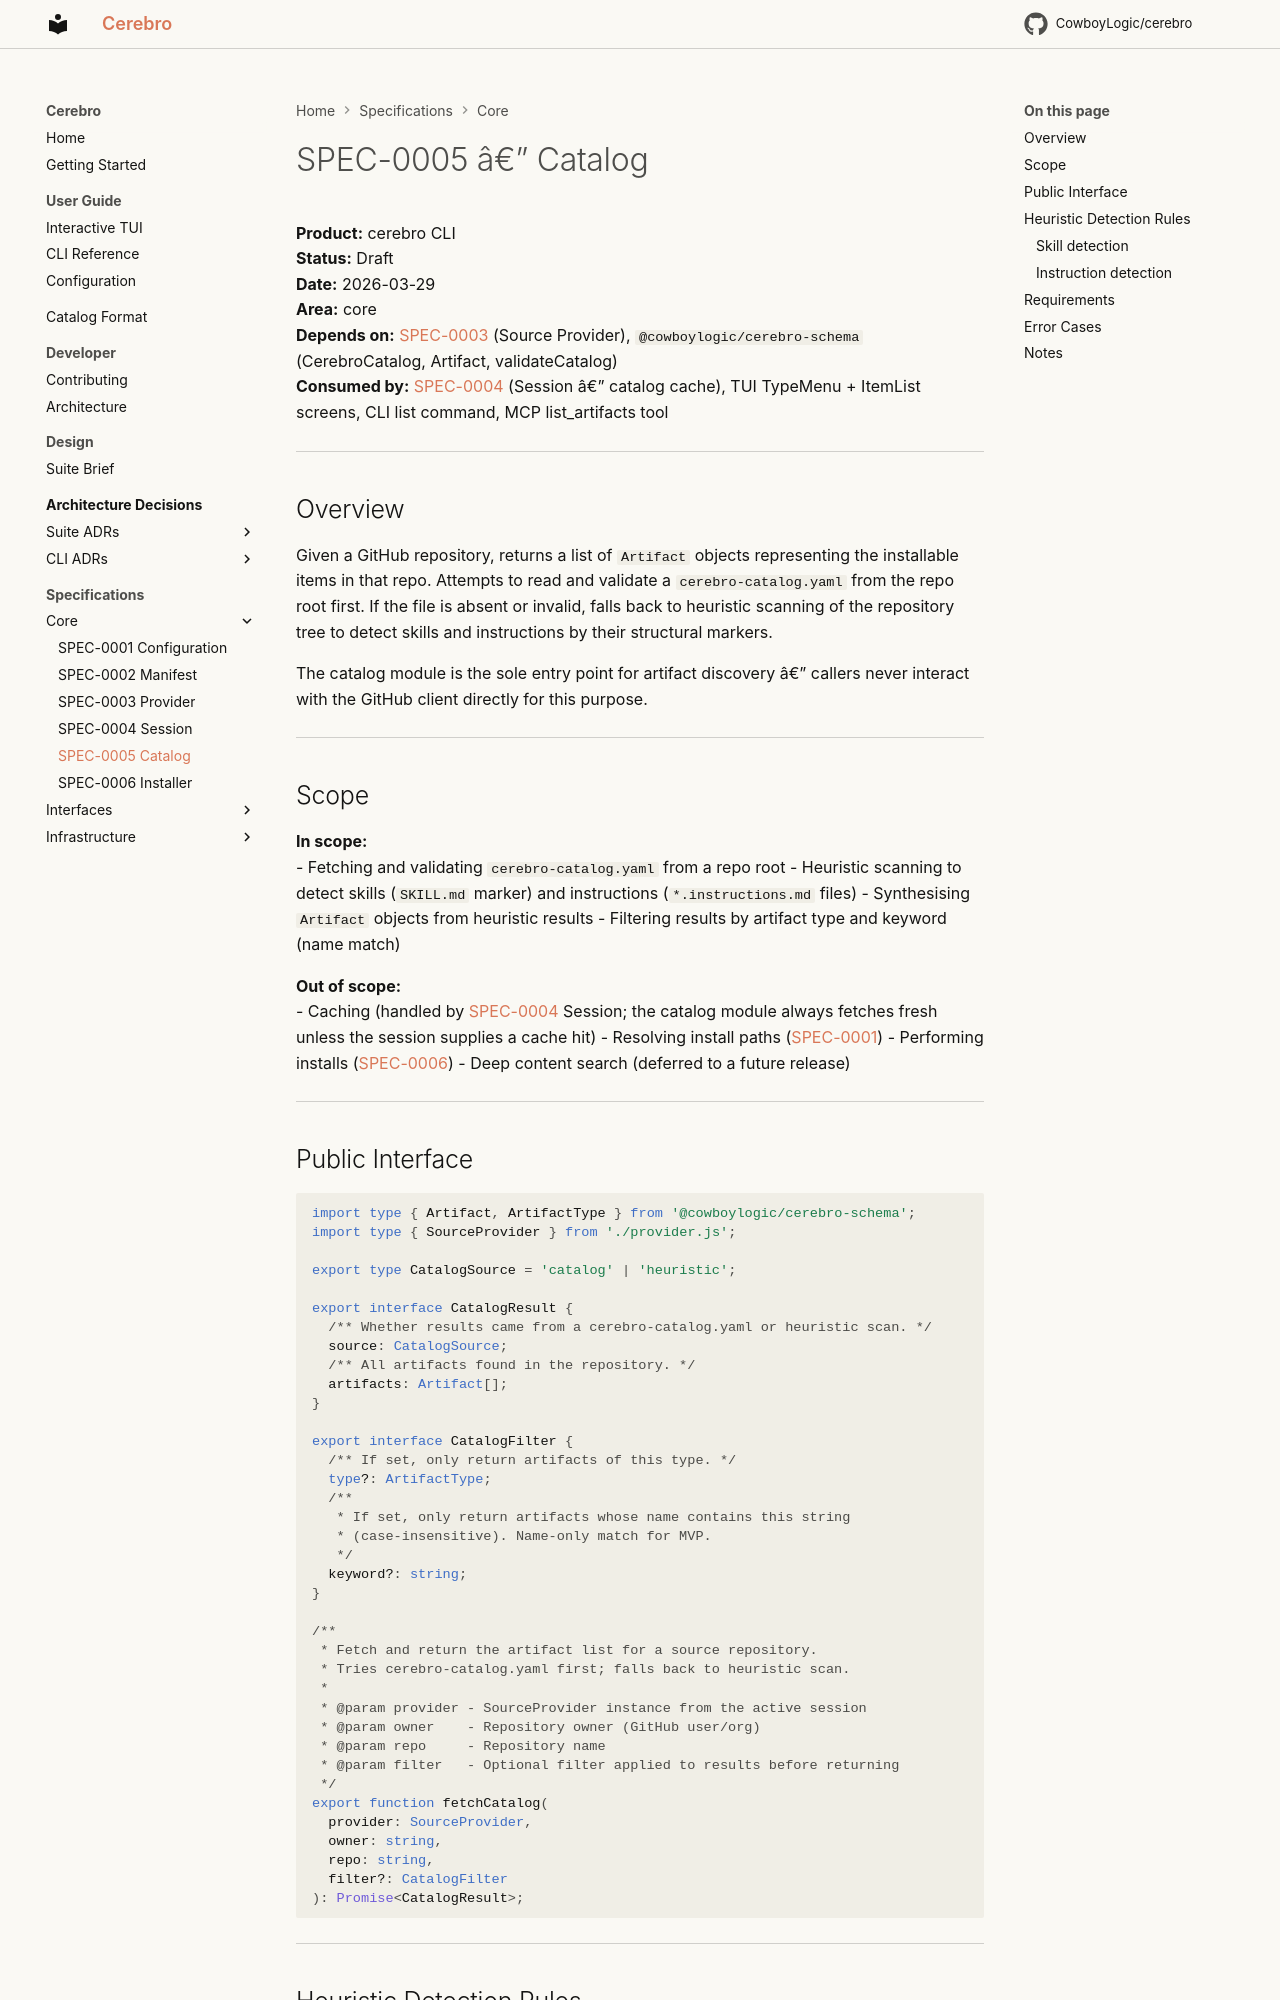

repository: CowboyLogic/cerebro · page: spec/SPEC-0005-catalog/index.html · generator: mkdocs

# SPEC-0005 â€” Catalog

**Product:** cerebro CLI<br />
**Status:** Draft<br />
**Date:** 2026-03-29<br />
**Area:** core<br />
**Depends on:** [SPEC-0003](SPEC-0003-provider.md) (Source Provider), `@cowboylogic/cerebro-schema` (CerebroCatalog, Artifact, validateCatalog)<br />
**Consumed by:** [SPEC-0004](SPEC-0004-session.md) (Session â€” catalog cache), TUI TypeMenu + ItemList screens, CLI list command, MCP list_artifacts tool<br />

---

## Overview

Given a GitHub repository, returns a list of `Artifact` objects representing the installable items in that repo. Attempts to read and validate a `cerebro-catalog.yaml` from the repo root first. If the file is absent or invalid, falls back to heuristic scanning of the repository tree to detect skills and instructions by their structural markers.

The catalog module is the sole entry point for artifact discovery â€” callers never interact with the GitHub client directly for this purpose.

---

## Scope

**In scope:**<br />
- Fetching and validating `cerebro-catalog.yaml` from a repo root
- Heuristic scanning to detect skills (`SKILL.md` marker) and instructions (`*.instructions.md` files)
- Synthesising `Artifact` objects from heuristic results
- Filtering results by artifact type and keyword (name match)

**Out of scope:**<br />
- Caching (handled by [SPEC-0004](SPEC-0004-session.md) Session; the catalog module always fetches fresh unless the session supplies a cache hit)
- Resolving install paths ([SPEC-0001](SPEC-0001-config.md))
- Performing installs ([SPEC-0006](SPEC-0006-installer.md))
- Deep content search (deferred to a future release)

---

## Public Interface

```typescript
import type { Artifact, ArtifactType } from '@cowboylogic/cerebro-schema';
import type { SourceProvider } from './provider.js';

export type CatalogSource = 'catalog' | 'heuristic';

export interface CatalogResult {
  /** Whether results came from a cerebro-catalog.yaml or heuristic scan. */
  source: CatalogSource;
  /** All artifacts found in the repository. */
  artifacts: Artifact[];
}

export interface CatalogFilter {
  /** If set, only return artifacts of this type. */
  type?: ArtifactType;
  /**
   * If set, only return artifacts whose name contains this string
   * (case-insensitive). Name-only match for MVP.
   */
  keyword?: string;
}

/**
 * Fetch and return the artifact list for a source repository.
 * Tries cerebro-catalog.yaml first; falls back to heuristic scan.
 *
 * @param provider - SourceProvider instance from the active session
 * @param owner    - Repository owner (GitHub user/org)
 * @param repo     - Repository name
 * @param filter   - Optional filter applied to results before returning
 */
export function fetchCatalog(
  provider: SourceProvider,
  owner: string,
  repo: string,
  filter?: CatalogFilter
): Promise<CatalogResult>;
```

---

## Heuristic Detection Rules

When `cerebro-catalog.yaml` is absent or invalid, the heuristic scanner walks the repository tree and synthesises `Artifact` objects using the following rules:
